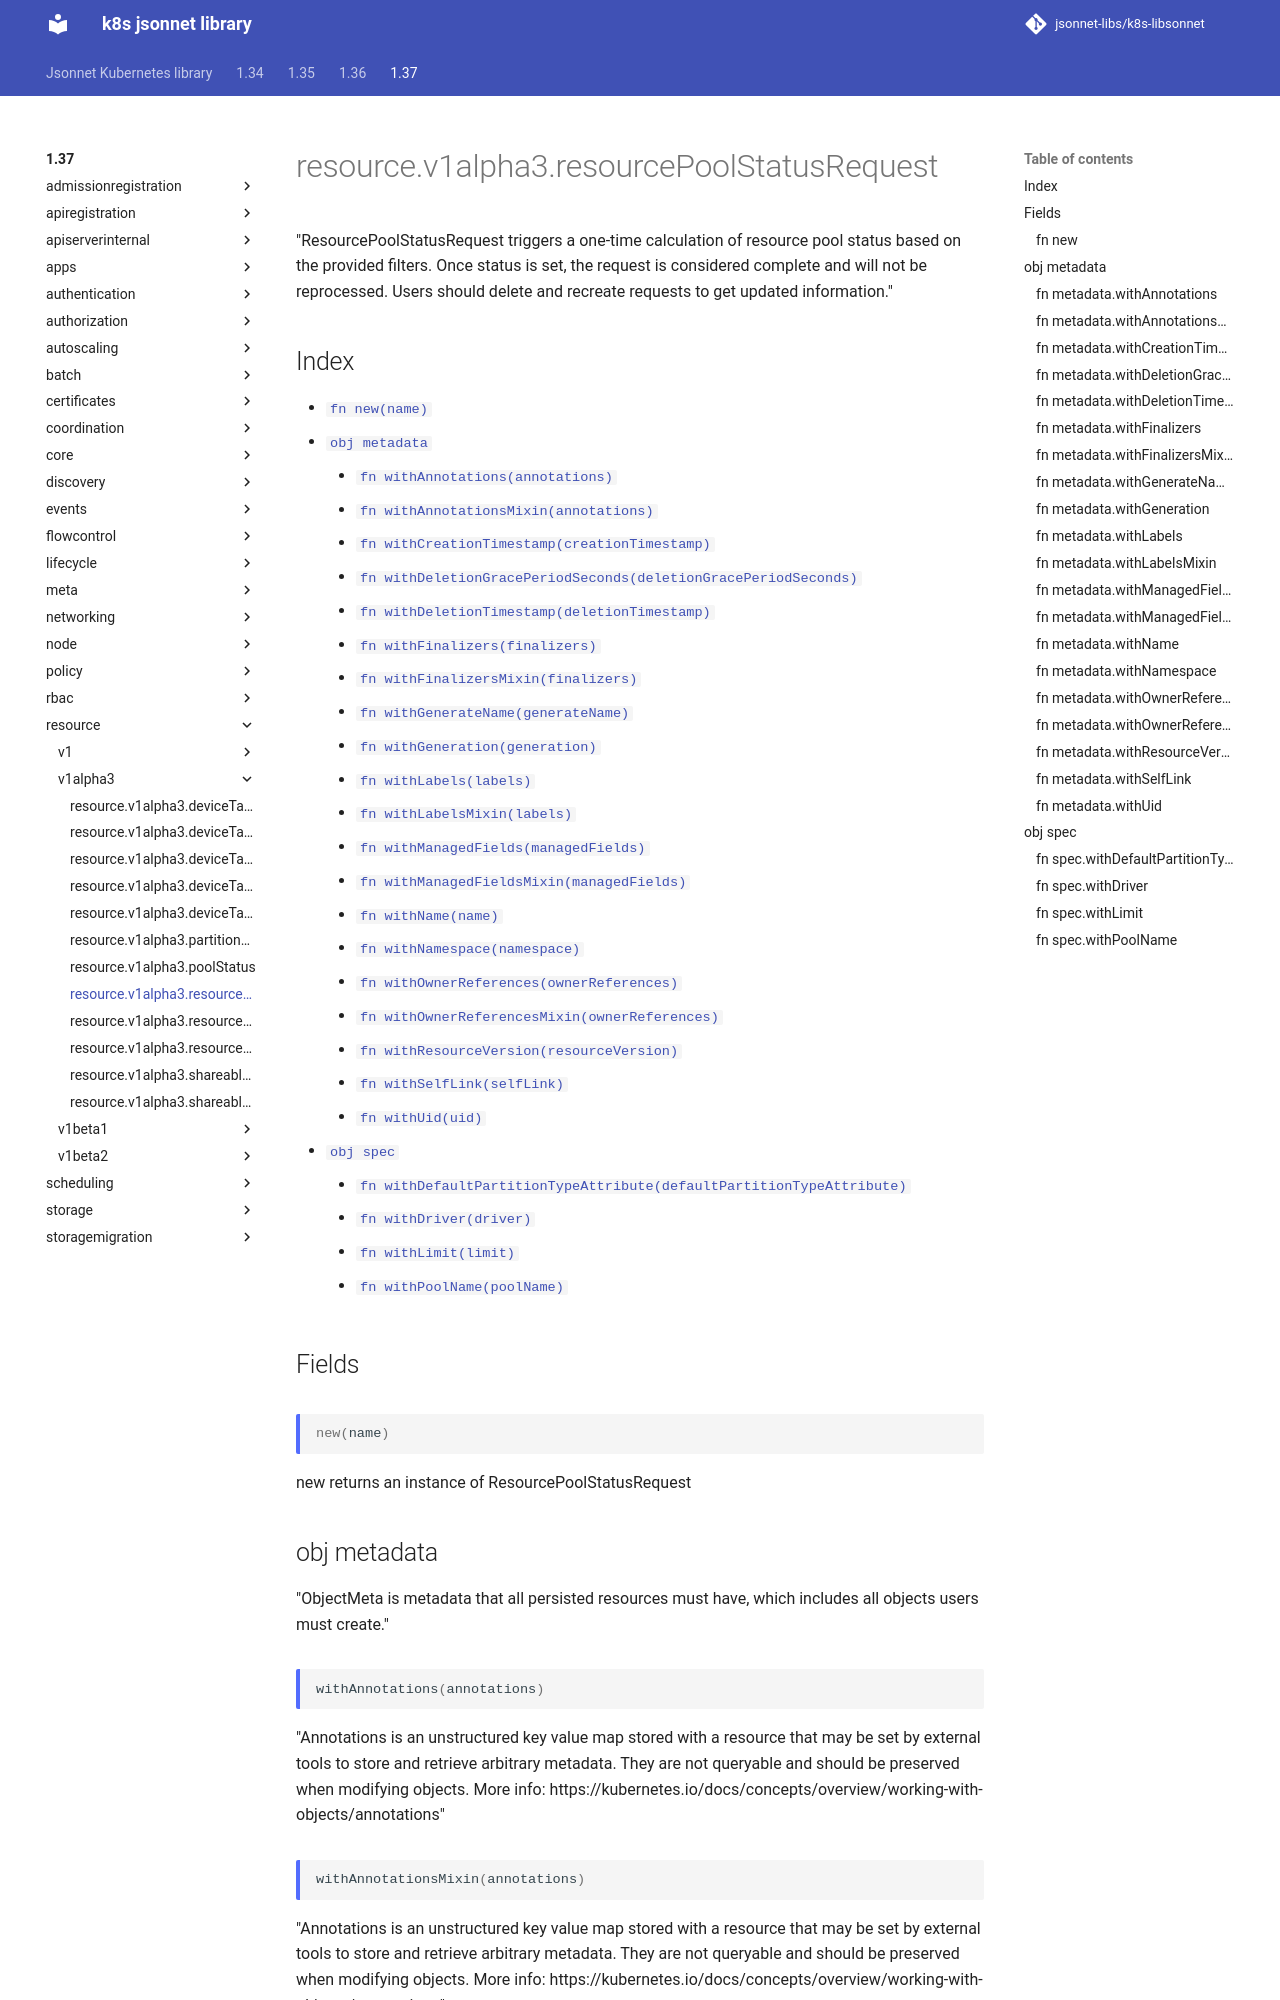

repository: jsonnet-libs/k8s-libsonnet · page: 1.37/resource/v1alpha3/resourcePoolStatusRequest/index.html · generator: mkdocs

---
permalink: /1.37/resource/v1alpha3/resourcePoolStatusRequest/
---

# resource.v1alpha3.resourcePoolStatusRequest

"ResourcePoolStatusRequest triggers a one-time calculation of resource pool status based on the provided filters. Once status is set, the request is considered complete and will not be reprocessed. Users should delete and recreate requests to get updated information."

## Index

* [`fn new(name)`](#fn-new)
* [`obj metadata`](#obj-metadata)
  * [`fn withAnnotations(annotations)`](#fn-metadatawithannotations)
  * [`fn withAnnotationsMixin(annotations)`](#fn-metadatawithannotationsmixin)
  * [`fn withCreationTimestamp(creationTimestamp)`](#fn-metadatawithcreationtimestamp)
  * [`fn withDeletionGracePeriodSeconds(deletionGracePeriodSeconds)`](#fn-metadatawithdeletiongraceperiodseconds)
  * [`fn withDeletionTimestamp(deletionTimestamp)`](#fn-metadatawithdeletiontimestamp)
  * [`fn withFinalizers(finalizers)`](#fn-metadatawithfinalizers)
  * [`fn withFinalizersMixin(finalizers)`](#fn-metadatawithfinalizersmixin)
  * [`fn withGenerateName(generateName)`](#fn-metadatawithgeneratename)
  * [`fn withGeneration(generation)`](#fn-metadatawithgeneration)
  * [`fn withLabels(labels)`](#fn-metadatawithlabels)
  * [`fn withLabelsMixin(labels)`](#fn-metadatawithlabelsmixin)
  * [`fn withManagedFields(managedFields)`](#fn-metadatawithmanagedfields)
  * [`fn withManagedFieldsMixin(managedFields)`](#fn-metadatawithmanagedfieldsmixin)
  * [`fn withName(name)`](#fn-metadatawithname)
  * [`fn withNamespace(namespace)`](#fn-metadatawithnamespace)
  * [`fn withOwnerReferences(ownerReferences)`](#fn-metadatawithownerreferences)
  * [`fn withOwnerReferencesMixin(ownerReferences)`](#fn-metadatawithownerreferencesmixin)
  * [`fn withResourceVersion(resourceVersion)`](#fn-metadatawithresourceversion)
  * [`fn withSelfLink(selfLink)`](#fn-metadatawithselflink)
  * [`fn withUid(uid)`](#fn-metadatawithuid)
* [`obj spec`](#obj-spec)
  * [`fn withDefaultPartitionTypeAttribute(defaultPartitionTypeAttribute)`](#fn-specwithdefaultpartitiontypeattribute)
  * [`fn withDriver(driver)`](#fn-specwithdriver)
  * [`fn withLimit(limit)`](#fn-specwithlimit)
  * [`fn withPoolName(poolName)`](#fn-specwithpoolname)

## Fields

### fn new

```ts
new(name)
```

new returns an instance of ResourcePoolStatusRequest

## obj metadata

"ObjectMeta is metadata that all persisted resources must have, which includes all objects users must create."

### fn metadata.withAnnotations

```ts
withAnnotations(annotations)
```

"Annotations is an unstructured key value map stored with a resource that may be set by external tools to store and retrieve arbitrary metadata. They are not queryable and should be preserved when modifying objects. More info: https://kubernetes.io/docs/concepts/overview/working-with-objects/annotations"

### fn metadata.withAnnotationsMixin

```ts
withAnnotationsMixin(annotations)
```

"Annotations is an unstructured key value map stored with a resource that may be set by external tools to store and retrieve arbitrary metadata. They are not queryable and should be preserved when modifying objects. More info: https://kubernetes.io/docs/concepts/overview/working-with-objects/annotations"

**Note:** This function appends passed data to existing values

### fn metadata.withCreationTimestamp

```ts
withCreationTimestamp(creationTimestamp)
```

"Time is a wrapper around time.Time which supports correct marshaling to YAML and JSON.  Wrappers are provided for many of the factory methods that the time package offers."
